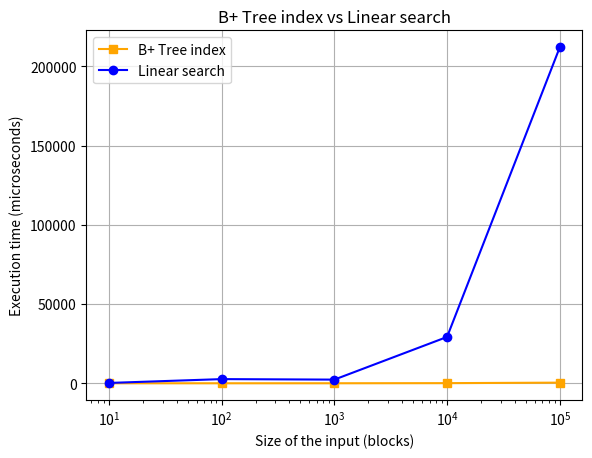

Recreate this plot in Python.
import matplotlib.pyplot as plt
import numpy as np

# N = 10 
# B+ tree time: 1 microseconds
# Linear search time: 205 microseconds
# N = 100
# B+ tree time: 3 microseconds
# Linear search time: 2625 microseconds
# N = 1000
# B+ tree time: 9 microseconds
# Linear search time: 2308 microseconds
# N = 10000
# B+ tree time: 84 microseconds
# Linear search time: 29229 microseconds
# N = 100000
# B+ tree time: 405 microseconds
# Linear search time: 211980 microseconds


# Linear search
x1 = np.array([10, 100, 1000, 10000, 100000])
y1 = np.array([1, 3, 9, 84, 405])

# B+ tree time table
x2 = np.array([10, 100, 1000, 10000, 100000])
y2 = np.array([205, 2625, 2308, 29229, 211980])

plt.xscale("log")

plt.title("B+ Tree index vs Linear search")
plt.xlabel("Size of the input (blocks)")
plt.ylabel("Execution time (microseconds)")

plt.plot(x1, y1, marker = 's', color = 'orange')
plt.plot(x2, y2, marker = 'o', color = 'blue')

plt.legend(["B+ Tree index", "Linear search"])

plt.grid()
plt.savefig('chart2.png') 